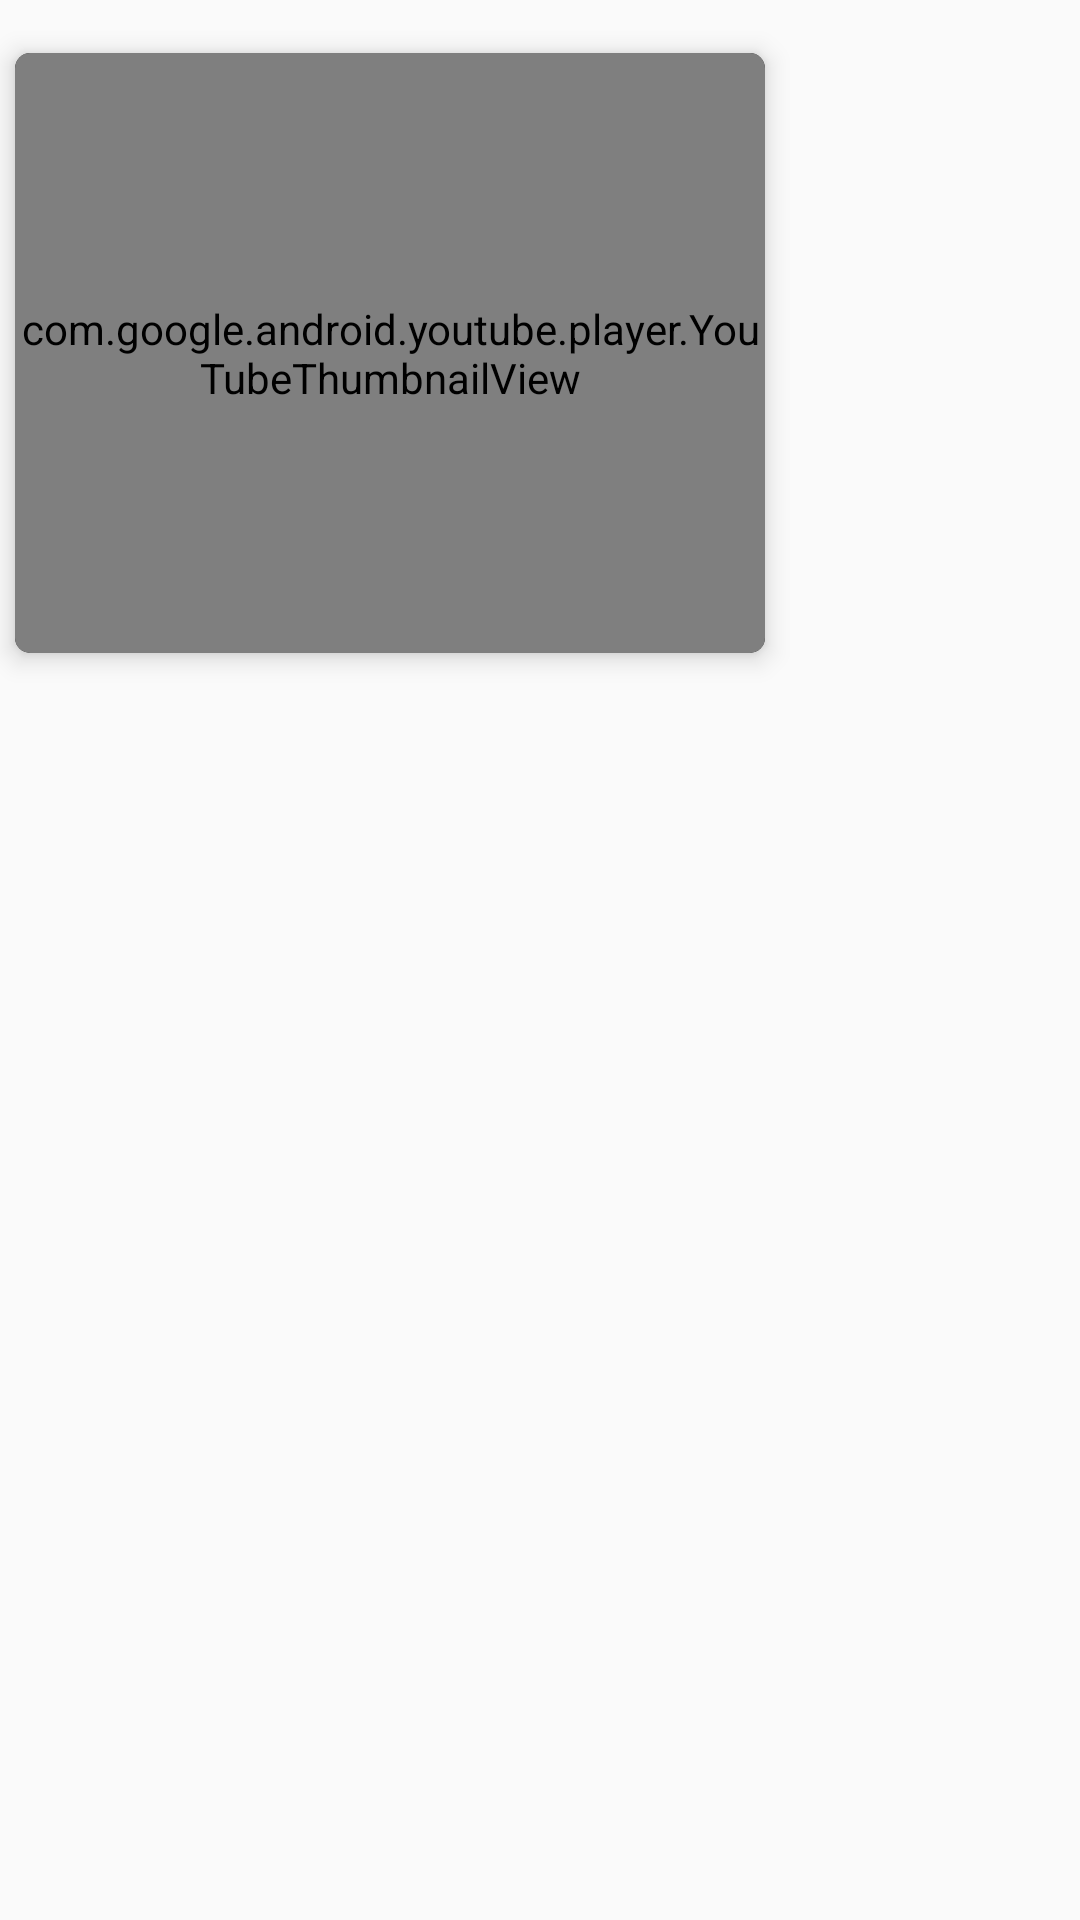

Layout XML and referenced resources for this Android screen:
<!-- AndroidManifest.xml: application theme AppTheme -->
<!-- res/layout/single_trailer.xml -->
<?xml version="1.0" encoding="utf-8"?>
<RelativeLayout xmlns:android="http://schemas.android.com/apk/res/android"
                android:id="@+id/parent_relativeLayout"
                android:layout_width="wrap_content"
                android:layout_height="wrap_content" >
    <android.support.v7.widget.CardView xmlns:android="http://schemas.android.com/apk/res/android"
                                        xmlns:card_view="http://schemas.android.com/apk/res-auto"
                                        android:layout_width="wrap_content"
                                        android:layout_height="wrap_content"
                                        android:clickable="true"
                                        android:background="?android:attr/selectableItemBackground"
                                        card_view:cardCornerRadius="5dp"
                                        card_view:cardElevation="5dp"
                                        android:layout_marginTop="10dp"
                                        card_view:cardBackgroundColor="@android:color/black"
                                        card_view:cardPreventCornerOverlap="false"
                                        card_view:cardUseCompatPadding="true"
                                        android:focusable="true">


        <com.google.android.youtube.player.YouTubeThumbnailView
            android:id="@+id/youtube_thumbnail"
            android:layout_width="250dp"
            android:layout_height="200dp"
            android:scaleType="fitCenter"
            android:visibility="visible"
            />

        <RelativeLayout android:id="@+id/relativeLayout_over_youtube_thumbnail"

                        android:layout_width="250sp"
                        android:layout_height="200dp"
                        android:background="@android:color/transparent"
                        android:visibility="visible"
            >

            <ImageView android:id="@+id/btnYoutube_player"
                       android:layout_width="match_parent"
                       android:layout_height="match_parent"
                       android:scaleType="center"
                       android:src="@drawable/ic_play_circle_outline_black_50dp"
                       android:tint="@color/colorPrimary"
                       android:layout_centerInParent="true"
                />

        </RelativeLayout>
    </android.support.v7.widget.CardView>

</RelativeLayout>
<!-- resources referenced by this layout -->
<resources>
  <style name="AppTheme" parent="Theme.AppCompat.Light.DarkActionBar">
          
          <item name="colorPrimary">@color/colorPrimary</item>
          <item name="colorPrimaryDark">@color/colorPrimaryDark</item>
          <item name="colorAccent">@color/colorAccent</item>
          <item name="preferenceTheme">@style/PreferenceThemeOverlay</item>
      </style>
  <!-- not gathered from this repository: default colours our renderer supplied (Android Studio template values) -->
  <color name="colorPrimary">#FF6200EE</color>
  <color name="colorPrimaryDark">#FF3700B3</color>
  <color name="colorAccent">#FF03DAC5</color>
</resources>
